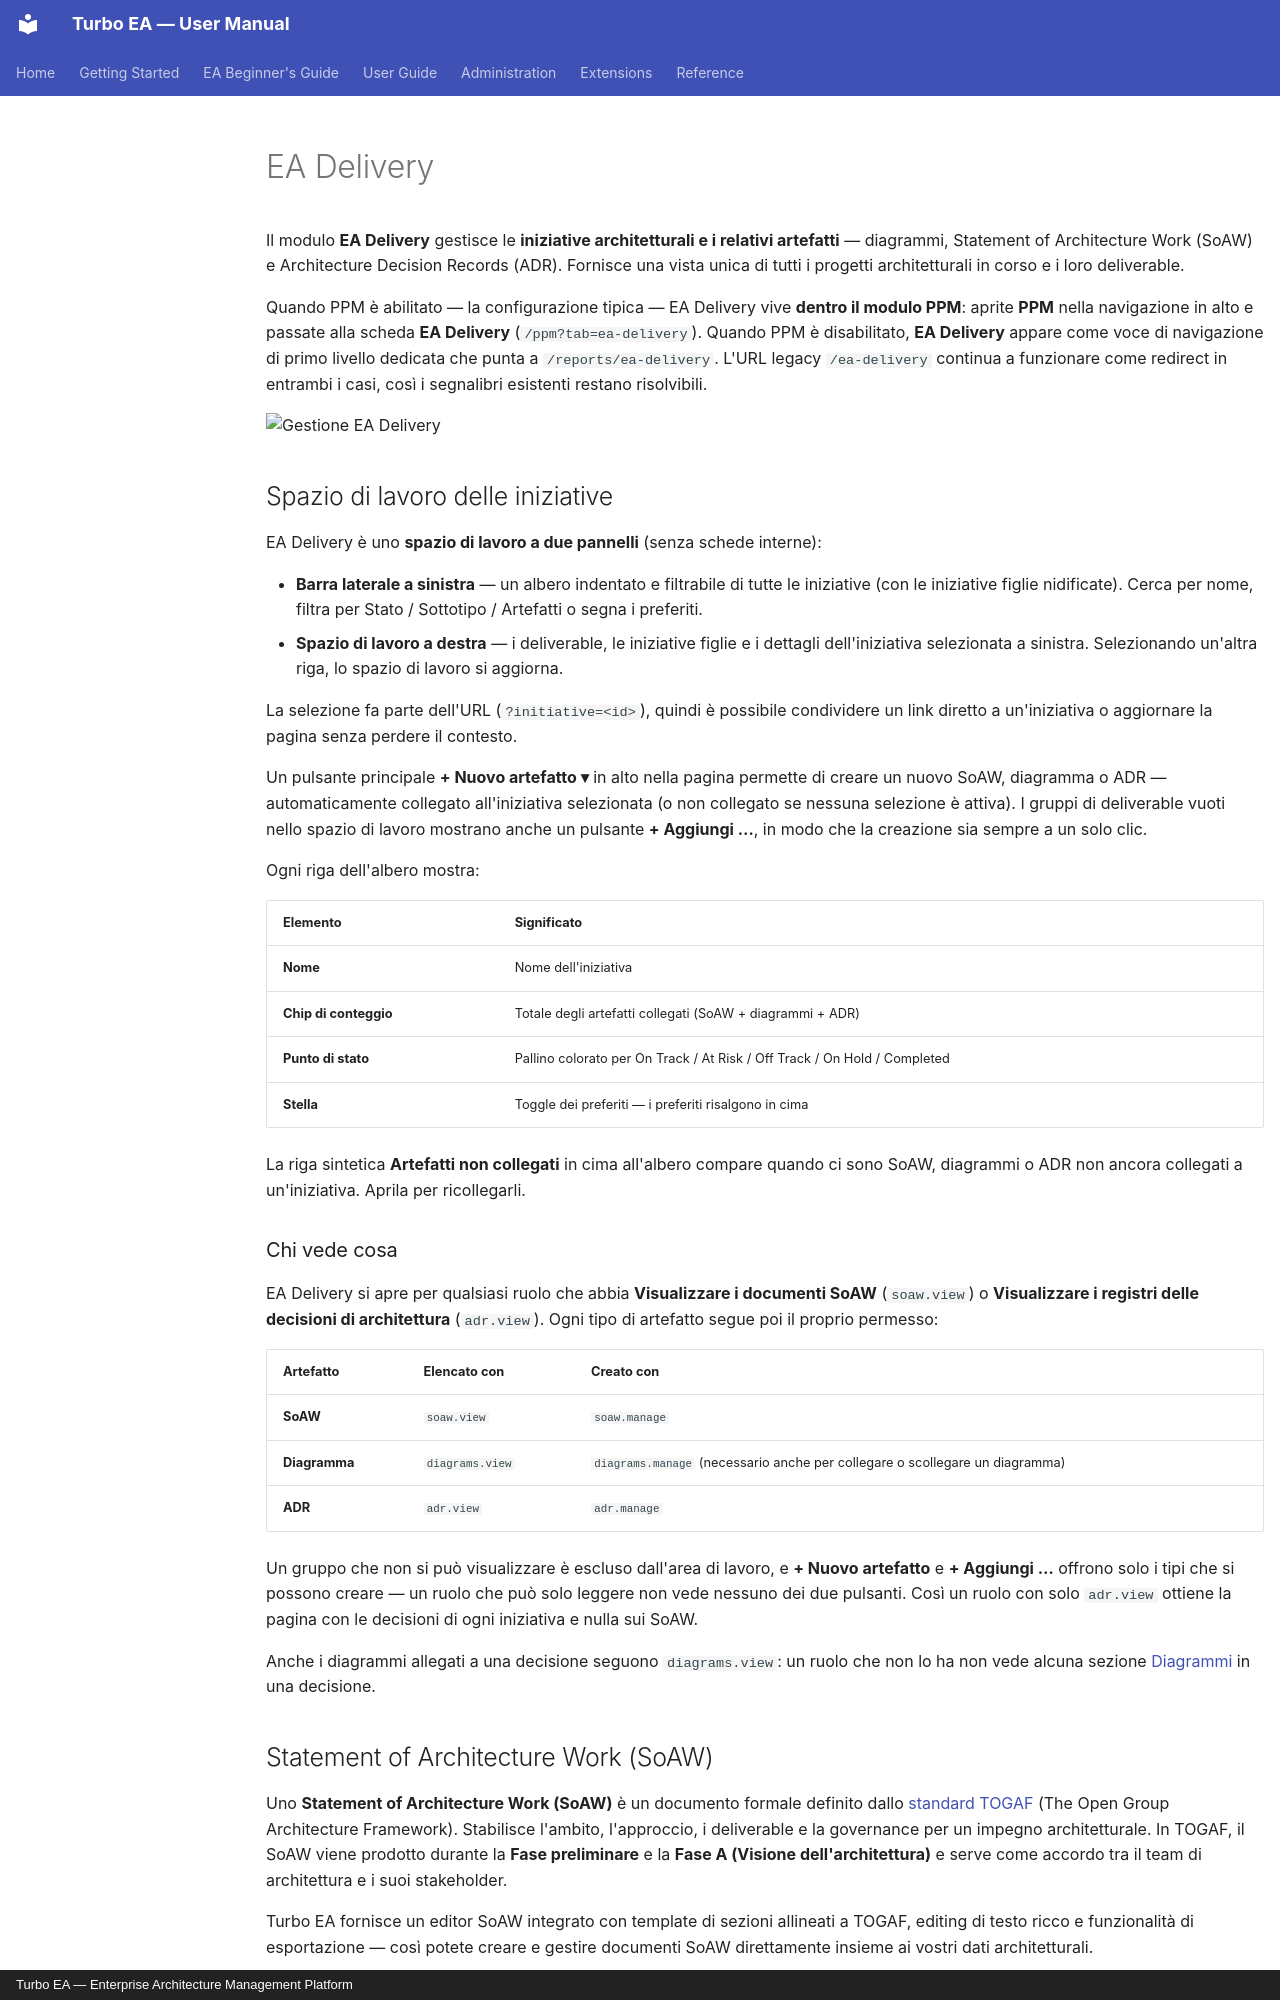

repository: vincentmakes/turbo-ea · page: guide/delivery.it/index.html · generator: mkdocs · copyright: Turbo EA — Enterprise Architecture Management Platform

# EA Delivery

Il modulo **EA Delivery** gestisce le **iniziative architetturali e i relativi artefatti** — diagrammi, Statement of Architecture Work (SoAW) e Architecture Decision Records (ADR). Fornisce una vista unica di tutti i progetti architetturali in corso e i loro deliverable.

Quando PPM è abilitato — la configurazione tipica — EA Delivery vive **dentro il modulo PPM**: aprite **PPM** nella navigazione in alto e passate alla scheda **EA Delivery** (`/ppm?tab=ea-delivery`). Quando PPM è disabilitato, **EA Delivery** appare come voce di navigazione di primo livello dedicata che punta a `/reports/ea-delivery`. L'URL legacy `/ea-delivery` continua a funzionare come redirect in entrambi i casi, così i segnalibri esistenti restano risolvibili.

![Gestione EA Delivery](../assets/img/it/17_consegna_ea.png)

## Spazio di lavoro delle iniziative

EA Delivery è uno **spazio di lavoro a due pannelli** (senza schede interne):

- **Barra laterale a sinistra** — un albero indentato e filtrabile di tutte le iniziative (con le iniziative figlie nidificate). Cerca per nome, filtra per Stato / Sottotipo / Artefatti o segna i preferiti.
- **Spazio di lavoro a destra** — i deliverable, le iniziative figlie e i dettagli dell'iniziativa selezionata a sinistra. Selezionando un'altra riga, lo spazio di lavoro si aggiorna.

La selezione fa parte dell'URL (`?initiative=<id>`), quindi è possibile condividere un link diretto a un'iniziativa o aggiornare la pagina senza perdere il contesto.

Un pulsante principale **+ Nuovo artefatto ▾** in alto nella pagina permette di creare un nuovo SoAW, diagramma o ADR — automaticamente collegato all'iniziativa selezionata (o non collegato se nessuna selezione è attiva). I gruppi di deliverable vuoti nello spazio di lavoro mostrano anche un pulsante **+ Aggiungi …**, in modo che la creazione sia sempre a un solo clic.

Ogni riga dell'albero mostra:

| Elemento | Significato |
|----------|-------------|
| **Nome** | Nome dell'iniziativa |
| **Chip di conteggio** | Totale degli artefatti collegati (SoAW + diagrammi + ADR) |
| **Punto di stato** | Pallino colorato per On Track / At Risk / Off Track / On Hold / Completed |
| **Stella** | Toggle dei preferiti — i preferiti risalgono in cima |

La riga sintetica **Artefatti non collegati** in cima all'albero compare quando ci sono SoAW, diagrammi o ADR non ancora collegati a un'iniziativa. Aprila per ricollegarli.

### Chi vede cosa

EA Delivery si apre per qualsiasi ruolo che abbia **Visualizzare i documenti SoAW** (`soaw.view`) o **Visualizzare i registri delle decisioni di architettura** (`adr.view`). Ogni tipo di artefatto segue poi il proprio permesso:

| Artefatto | Elencato con | Creato con |
|----------|-------------|--------------|
| **SoAW** | `soaw.view` | `soaw.manage` |
| **Diagramma** | `diagrams.view` | `diagrams.manage` (necessario anche per collegare o scollegare un diagramma) |
| **ADR** | `adr.view` | `adr.manage` |

Un gruppo che non si può visualizzare è escluso dall'area di lavoro, e **+ Nuovo artefatto** e **+ Aggiungi …** offrono solo i tipi che si possono creare — un ruolo che può solo leggere non vede nessuno dei due pulsanti. Così un ruolo con solo `adr.view` ottiene la pagina con le decisioni di ogni iniziativa e nulla sui SoAW.

Anche i diagrammi allegati a una decisione seguono `diagrams.view`: un ruolo che non lo ha non vede alcuna sezione [Diagrammi](grc.md#decision-diagrams) in una decisione.

## Statement of Architecture Work (SoAW)

Uno **Statement of Architecture Work (SoAW)** è un documento formale definito dallo [standard TOGAF](https://pubs.opengroup.org/togaf-standard/) (The Open Group Architecture Framework). Stabilisce l'ambito, l'approccio, i deliverable e la governance per un impegno architetturale. In TOGAF, il SoAW viene prodotto durante la **Fase preliminare** e la **Fase A (Visione dell'architettura)** e serve come accordo tra il team di architettura e i suoi stakeholder.

Turbo EA fornisce un editor SoAW integrato con template di sezioni allineati a TOGAF, editing di testo ricco e funzionalità di esportazione — così potete creare e gestire documenti SoAW direttamente insieme ai vostri dati architetturali.

### Creazione di un SoAW

1. Selezionate l'iniziativa a sinistra (facoltativo — potete anche creare un SoAW non collegato).
2. Cliccate su **+ Nuovo artefatto ▾** in alto nella pagina (oppure sul pulsante **+ Aggiungi** nella sezione *Deliverable*) e scegliete **Nuovo Statement of Architecture Work**.
3. Inserite il titolo del documento.
4. L'editor si apre con **template di sezioni predefiniti** basati sullo standard TOGAF.
